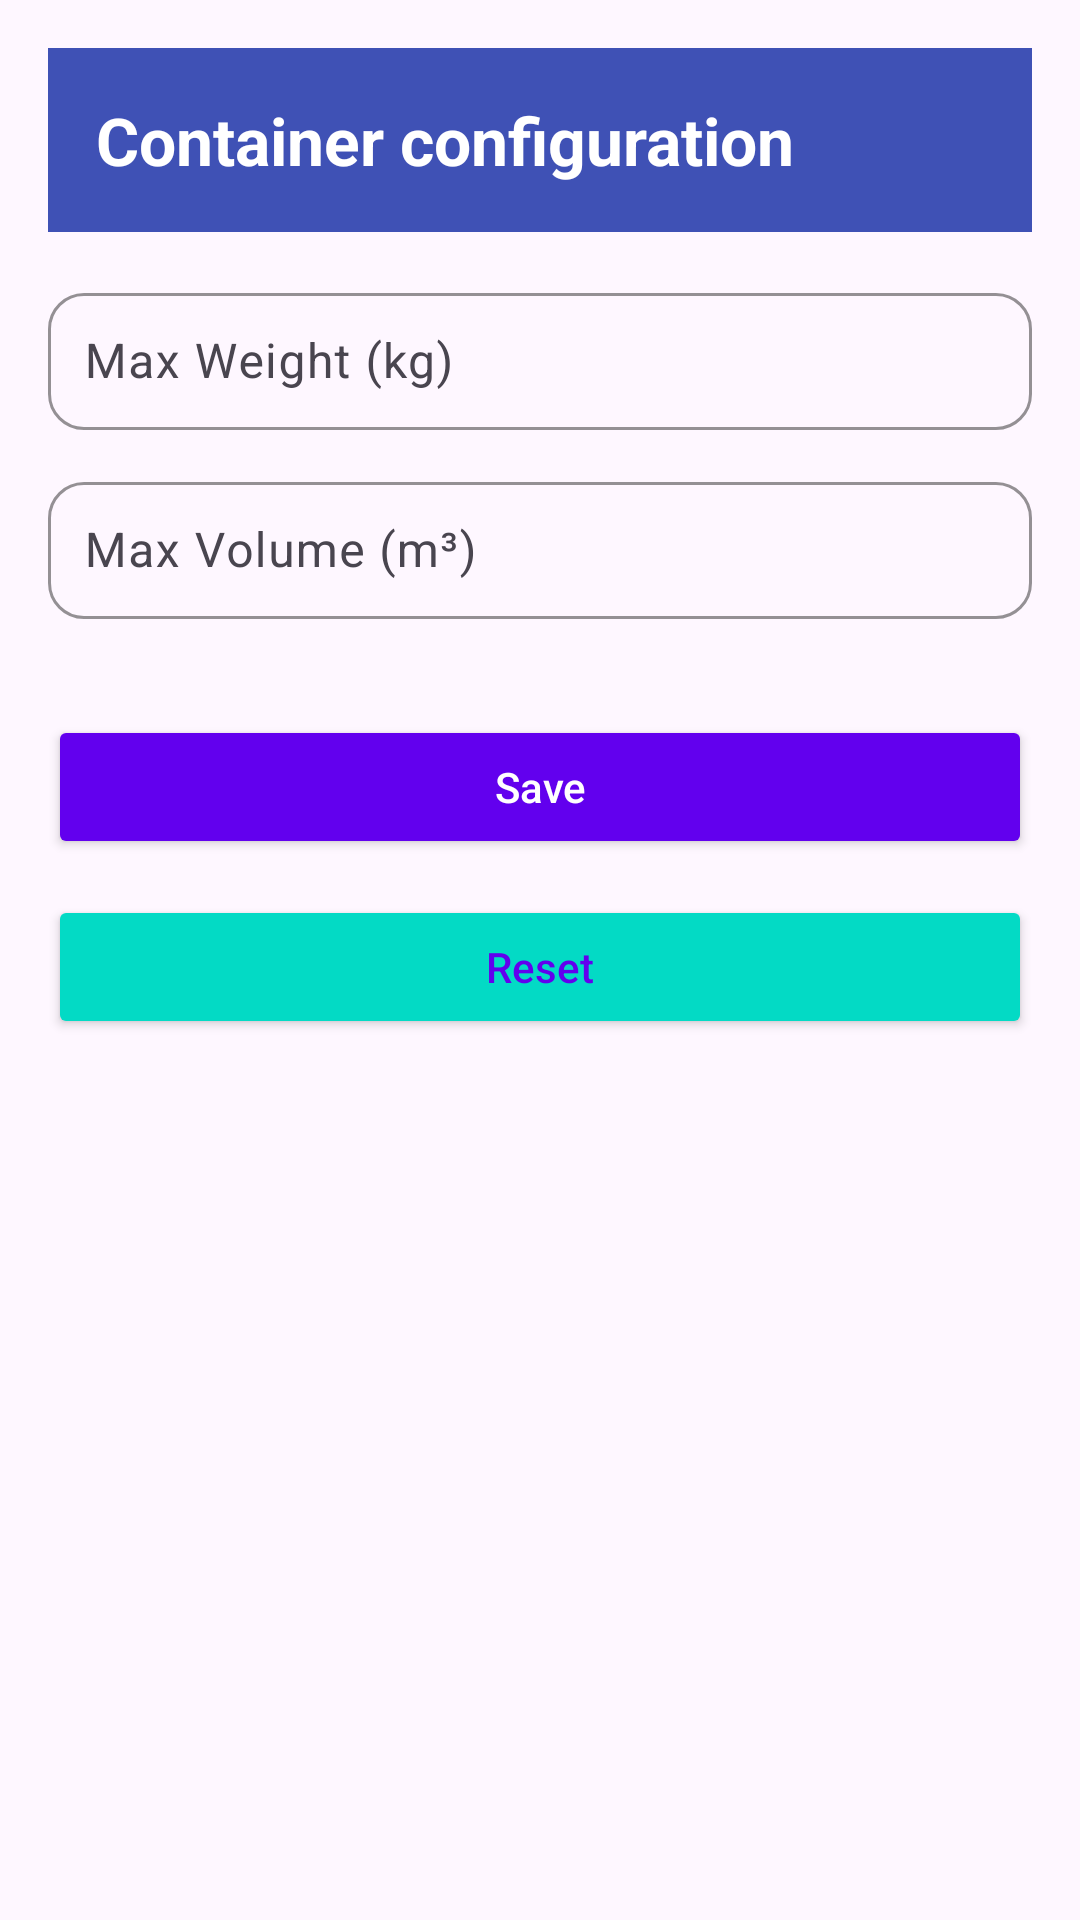

The Android layout XML behind this screen, and the referenced resources:
<!-- AndroidManifest.xml: application theme Theme.GestionCommandes -->
<!-- res/layout/activity_container_config.xml -->
<?xml version="1.0" encoding="utf-8"?>
<LinearLayout xmlns:android="http://schemas.android.com/apk/res/android"
    xmlns:app="http://schemas.android.com/apk/res-auto"
    android:layout_width="match_parent"
    android:layout_height="match_parent"
    android:orientation="vertical"
    android:padding="16dp">
    
    <TextView
        android:id="@+id/ordersTitle"
        android:layout_width="match_parent"
        android:layout_height="wrap_content"
        android:text="Container configuration"
        android:textSize="22sp"
        android:textStyle="bold"
        android:textColor="@android:color/white"
        android:background="@color/titleBackgroundColor"
        android:padding="16dp"
        android:layout_marginBottom="15dp"
        android:gravity="start" />

    
    <com.google.android.material.textfield.TextInputLayout
        android:layout_width="match_parent"
        android:layout_height="wrap_content"
        android:layout_marginBottom="12dp"
        app:boxStrokeColor="@color/primaryColor"
        app:boxCornerRadiusTopStart="12dp"
        app:boxCornerRadiusTopEnd="12dp"
        app:boxCornerRadiusBottomStart="12dp"
        app:boxCornerRadiusBottomEnd="12dp">

        <com.google.android.material.textfield.TextInputEditText
            android:id="@+id/editTextMaxWeight"
            android:layout_width="match_parent"
            android:layout_height="wrap_content"
            android:hint="Max Weight (kg)"
            android:inputType="numberDecimal"
            android:padding="12dp" />
    </com.google.android.material.textfield.TextInputLayout>

    
    <com.google.android.material.textfield.TextInputLayout
        android:layout_width="match_parent"
        android:layout_height="wrap_content"
        android:layout_marginBottom="16dp"
        app:boxStrokeColor="@color/primaryColor"
        app:boxCornerRadiusTopStart="12dp"
        app:boxCornerRadiusTopEnd="12dp"
        app:boxCornerRadiusBottomStart="12dp"
        app:boxCornerRadiusBottomEnd="12dp">

        <com.google.android.material.textfield.TextInputEditText
            android:id="@+id/editTextMaxVolume"
            android:layout_width="match_parent"
            android:layout_height="wrap_content"
            android:hint="Max Volume (m³)"
            android:inputType="numberDecimal"
            android:padding="12dp" />
    </com.google.android.material.textfield.TextInputLayout>


    
    <Button
        android:id="@+id/buttonSave"
        android:layout_width="match_parent"
        android:layout_height="wrap_content"
        android:text="@string/save"
        android:layout_gravity="center_horizontal"
        android:textAllCaps="false"
        android:textColor="@android:color/white"
        android:backgroundTint="@color/primaryColor"
        android:padding="12dp"
        android:elevation="4dp"
        android:layout_marginTop="16dp" />

    <Button
        android:id="@+id/buttonReset"
        android:layout_width="match_parent"
        android:layout_height="wrap_content"
        android:text="@string/reset"
        android:textAllCaps="false"
        android:textColor="@color/primaryColor"
        android:backgroundTint="@color/secondaryColor"
        android:padding="12dp"
        android:elevation="4dp"
        android:layout_marginTop="12dp" />

</LinearLayout>
<!-- resources referenced by this layout -->
<resources>
  <color name="primaryColor">#6200EE</color>
  <color name="secondaryColor">#03DAC5</color>
  <color name="titleBackgroundColor">#3F51B5</color>
  <string name="reset">Reset</string>
  <string name="save">Save</string>
  <style name="Theme.GestionCommandes" parent="Base.Theme.GestionCommandes" />
  <style name="Base.Theme.GestionCommandes" parent="Theme.Material3.DayNight.NoActionBar">
          
          
      </style>
</resources>
